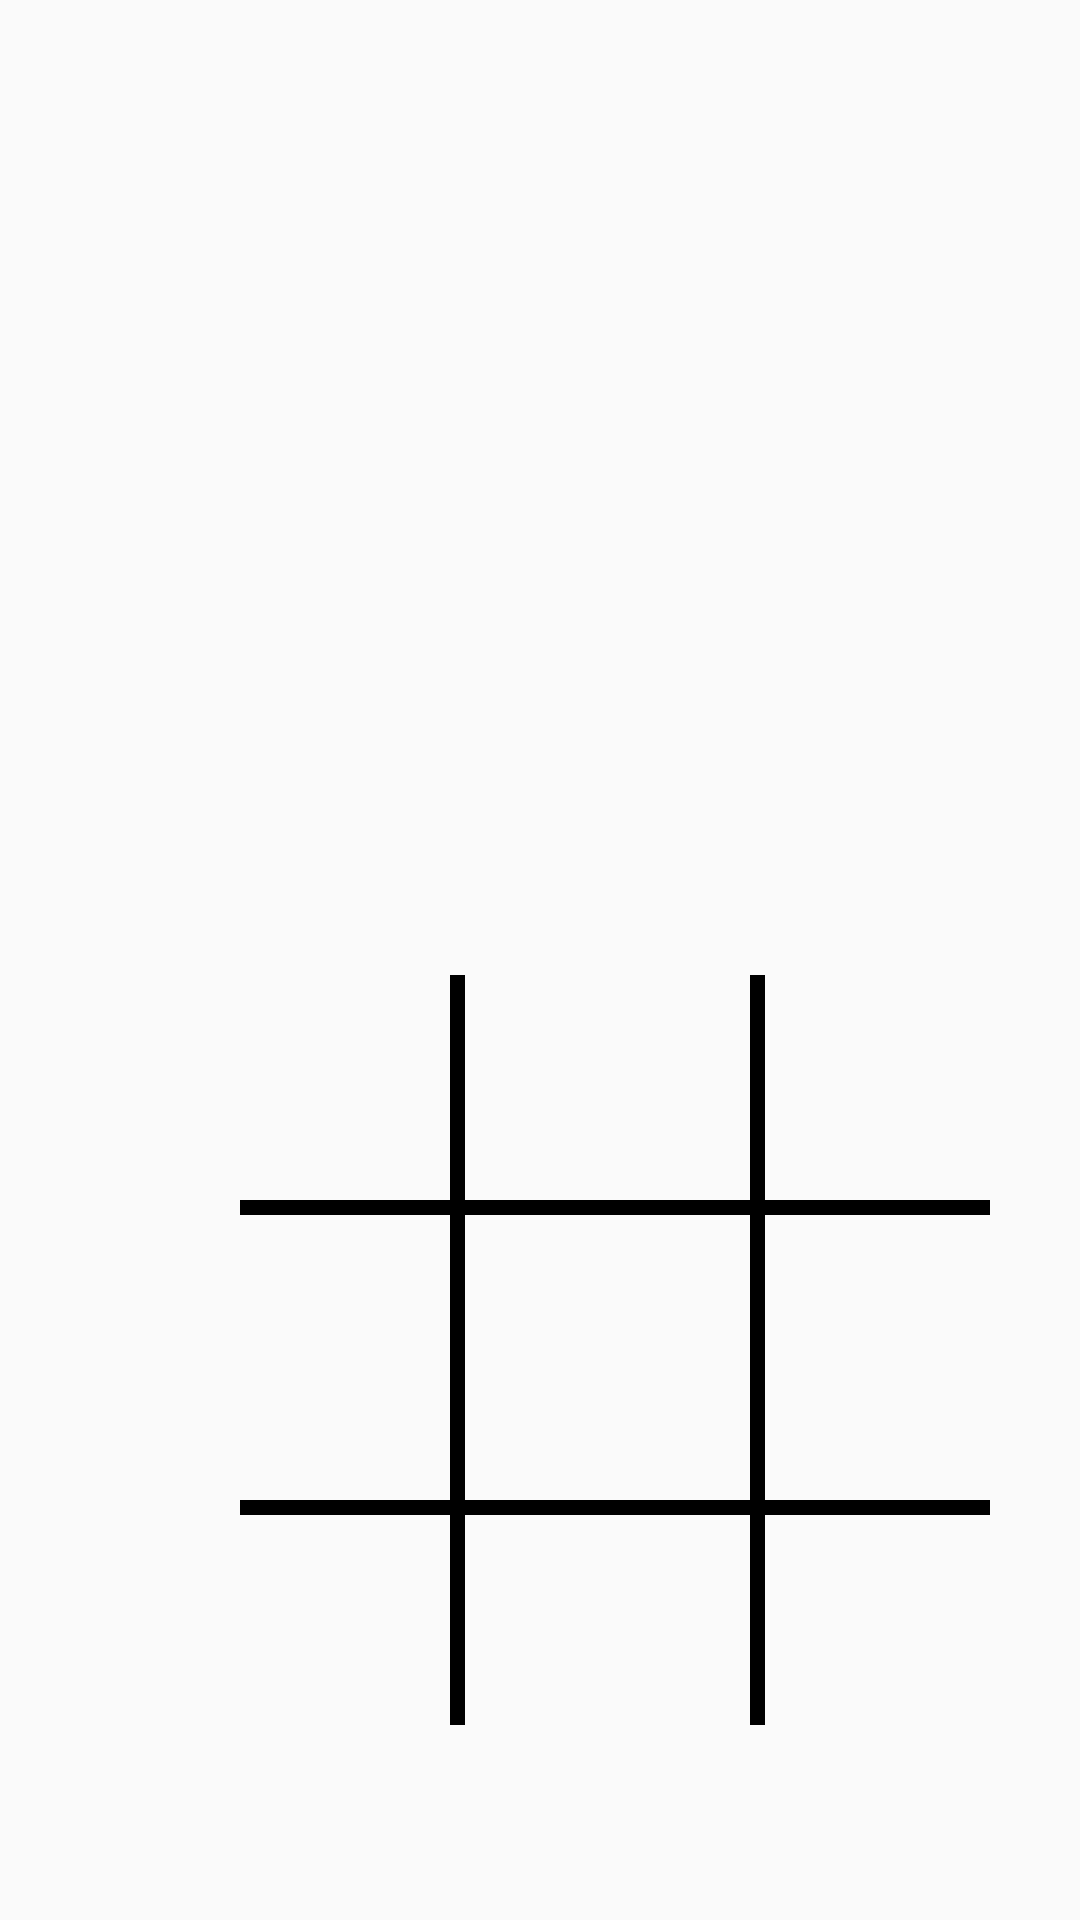

Layout XML and referenced resources for this Android screen:
<!-- AndroidManifest.xml: activity theme Theme.TICTACTOE -->
<!-- res/layout/activity_pve.xml -->
<?xml version="1.0" encoding="utf-8"?>
<RelativeLayout xmlns:android="http://schemas.android.com/apk/res/android"
    xmlns:tools="http://schemas.android.com/tools"
    android:layout_width="match_parent"
    android:layout_height="match_parent"
    android:background="@drawable/grad"
    tools:context=".SecondActivity">


    <View
        android:layout_width="250dp"
        android:layout_height="5dp"
        android:layout_marginStart="80dp"
        android:layout_marginTop="400dp"
        android:background="@android:color/black"
        />

    <View
        android:layout_width="250dp"
        android:layout_height="5dp"
        android:layout_marginStart="80dp"
        android:layout_marginTop="500dp"
        android:background="@android:color/black" />

    <View
        android:layout_width="5dp"
        android:layout_height="250dp"
        android:layout_marginStart="150dp"
        android:layout_marginTop="325dp"
        android:background="@android:color/black" />
    <View
        android:layout_width="5dp"
        android:layout_height="250dp"
        android:layout_marginStart="250dp"
        android:layout_marginTop="325dp"
        android:background="@android:color/black" />

    <Button
        android:id="@+id/buttonLU"
        android:layout_width="65dp"
        android:layout_height="76dp"
        android:layout_alignParentStart="true"
        android:layout_alignParentTop="true"
        android:layout_marginStart="84dp"
        android:layout_marginTop="323dp"
        android:background="@color/transparent"
        />

    <Button
        android:id="@+id/buttonLM"
        android:layout_width="66dp"
        android:layout_height="92dp"
        android:layout_alignParentStart="true"
        android:layout_alignParentTop="true"
        android:layout_marginStart="83dp"
        android:layout_marginTop="409dp"
        android:background="@color/transparent" />

    <Button
        android:id="@+id/buttonLD"
        android:layout_width="66dp"
        android:layout_height="70dp"
        android:layout_alignParentStart="true"
        android:layout_alignParentTop="true"
        android:layout_marginStart="80dp"
        android:layout_marginTop="506dp"
        android:background="@color/transparent" />

    <Button
        android:id="@+id/buttonMU"
        android:layout_width="wrap_content"
        android:layout_height="78dp"
        android:layout_alignParentStart="true"
        android:layout_alignParentTop="true"
        android:layout_marginStart="158dp"
        android:layout_marginTop="322dp"
        android:background="@color/transparent" />

    <Button
        android:id="@+id/buttonMM"
        android:layout_width="wrap_content"
        android:layout_height="89dp"
        android:layout_alignParentStart="true"
        android:layout_alignParentTop="true"
        android:layout_marginStart="160dp"
        android:layout_marginTop="410dp"
        android:background="@color/transparent" />

    <Button
        android:id="@+id/buttonMD"
        android:layout_width="wrap_content"
        android:layout_height="68dp"
        android:layout_alignParentStart="true"
        android:layout_alignParentTop="true"
        android:layout_marginStart="161dp"
        android:layout_marginTop="509dp"
        android:background="@color/transparent" />

    <Button
        android:id="@+id/buttonRU"
        android:layout_width="65dp"
        android:layout_height="76dp"
        android:layout_alignParentStart="true"
        android:layout_alignParentTop="true"
        android:layout_marginStart="258dp"
        android:layout_marginTop="321dp"
        android:background="@color/transparent" />

    <Button
        android:id="@+id/buttonRM"
        android:layout_width="68dp"
        android:layout_height="93dp"
        android:layout_alignParentStart="true"
        android:layout_alignParentTop="true"
        android:layout_marginStart="258dp"
        android:layout_marginTop="406dp"
        android:background="@color/transparent" />

    <Button
        android:id="@+id/buttonRD"
        android:layout_width="63dp"
        android:layout_height="70dp"
        android:layout_alignParentStart="true"
        android:layout_alignParentTop="true"
        android:layout_marginStart="259dp"
        android:layout_marginTop="503dp"
        android:background="@color/transparent" />


</RelativeLayout>
<!-- resources referenced by this layout -->
<resources>
  <color name="transparent">#00000000</color>
  <style name="Theme.TICTACTOE" parent="android:Theme.Material.Light.NoActionBar" />
</resources>
